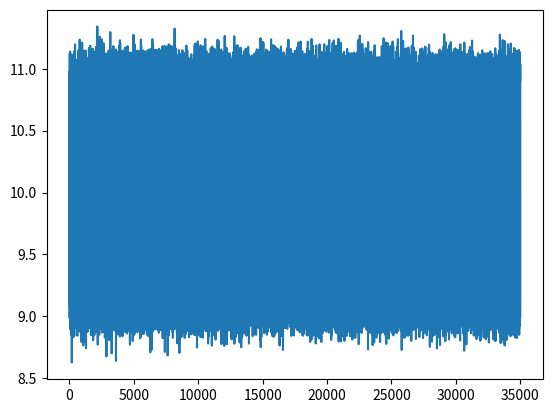

The script that saved this image:
import pandas as pd
import numpy as np
import matplotlib.pyplot as plt
from math import *

n_samples = 35000 #number of hours to generate
T = 24 #period time in hours
sigma = 0.1 #noise power

X = np.arange(n_samples)
Y = np.sin((2*pi/T)*X)
n = np.random.normal(0,sigma,n_samples)
Y = Y + n + 10
plt.plot(X,Y)
plt.show()

df = pd.DataFrame(Y)
df.to_csv("sinedata.csv")